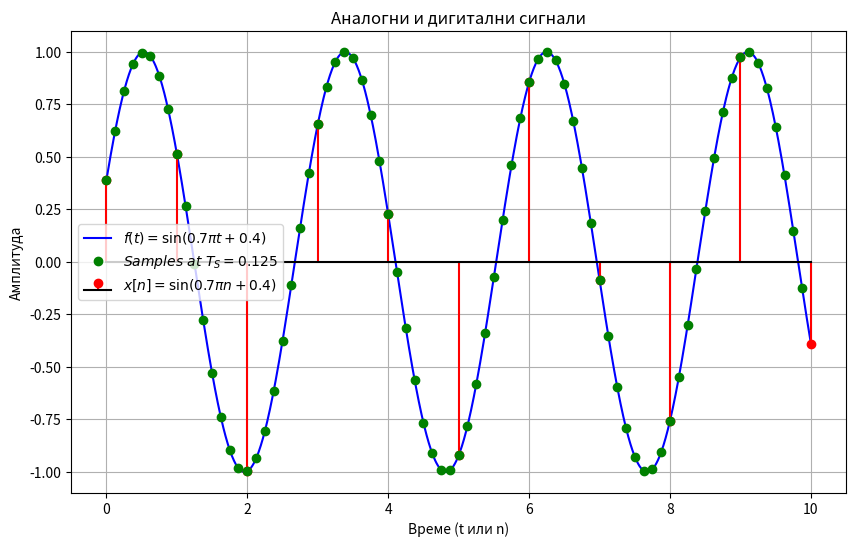

This figure's Python source:
import numpy as np
import matplotlib.pyplot as plt

# Параметри
T = np.linspace(0, 10, 1000)  # Аналогно време со 1000 точки
omega = 0.7 * np.pi
phi = 0.4

# Функција f(t) = sin(0.7 * pi * t + 0.4)
f_t = np.sin(omega * T + phi)

# Низата x[n] = sin(0.7 * pi * n + 0.4) за n = 0, 1, ..., 10
n = np.arange(0, 11)
x_n = np.sin(omega * n + phi)

# Примероци на растојание T_S = 0.125
T_S = 0.125
n_samples = np.arange(0, 10, T_S)
sampled_signal = np.sin(omega * n_samples + phi)

# Цртање на графикот
plt.figure(figsize=(10, 6))

# Прикажување на континуираниот сигнал
plt.plot(T, f_t, label=r'$f(t) = \sin(0.7 \pi t + 0.4)$', color='blue')

# Прикажување на низата со стапчиња
plt.stem(n, x_n, linefmt='r-', markerfmt='ro', basefmt='k', label=r'$x[n] = \sin(0.7 \pi n + 0.4)$')

# Прикажување на примероците на растојание T_S
plt.plot(n_samples, sampled_signal, 'go', label=r'$Samples\ at\ T_S = 0.125$')

# Означување на графикот
plt.title('Аналогни и дигитални сигнали')
plt.xlabel('Време (t или n)')
plt.ylabel('Амплитуда')
plt.legend()
plt.grid(True)

# Прикажи го графикот
plt.show()